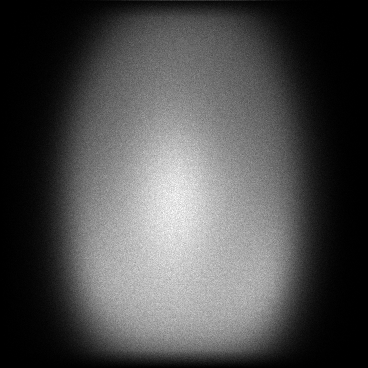

The file beside this chart, header and first rows:
x, y, count
0, 203, 1
0, 205, 1
0, 263, 1
0, 280, 1
1, 104, 1
1, 109, 1
1, 111, 1
1, 123, 1
1, 141, 1
1, 159, 1
1, 174, 1
1, 176, 1
1, 187, 1
1, 189, 1
1, 198, 1
1, 200, 1
1, 222, 1
1, 229, 2
1, 233, 1
1, 235, 1
1, 239, 1
1, 261, 1
1, 273, 1
1, 275, 1
1, 278, 1
1, 280, 1
2, 59, 1
2, 63, 1
2, 99, 1
2, 113, 1
2, 116, 1
2, 117, 1
2, 122, 1
2, 129, 2
2, 138, 1
2, 145, 1
2, 147, 1
2, 155, 1
2, 156, 1
2, 161, 1
2, 162, 1
2, 172, 1
2, 174, 3
2, 176, 1
2, 179, 1
2, 183, 1
2, 185, 1
2, 187, 2
2, 191, 1
2, 192, 1
2, 193, 1
2, 199, 2
2, 210, 1
2, 215, 1
2, 218, 1
2, 220, 1
2, 227, 1
2, 239, 2
2, 240, 2
2, 244, 1
... 121,197 more rows
